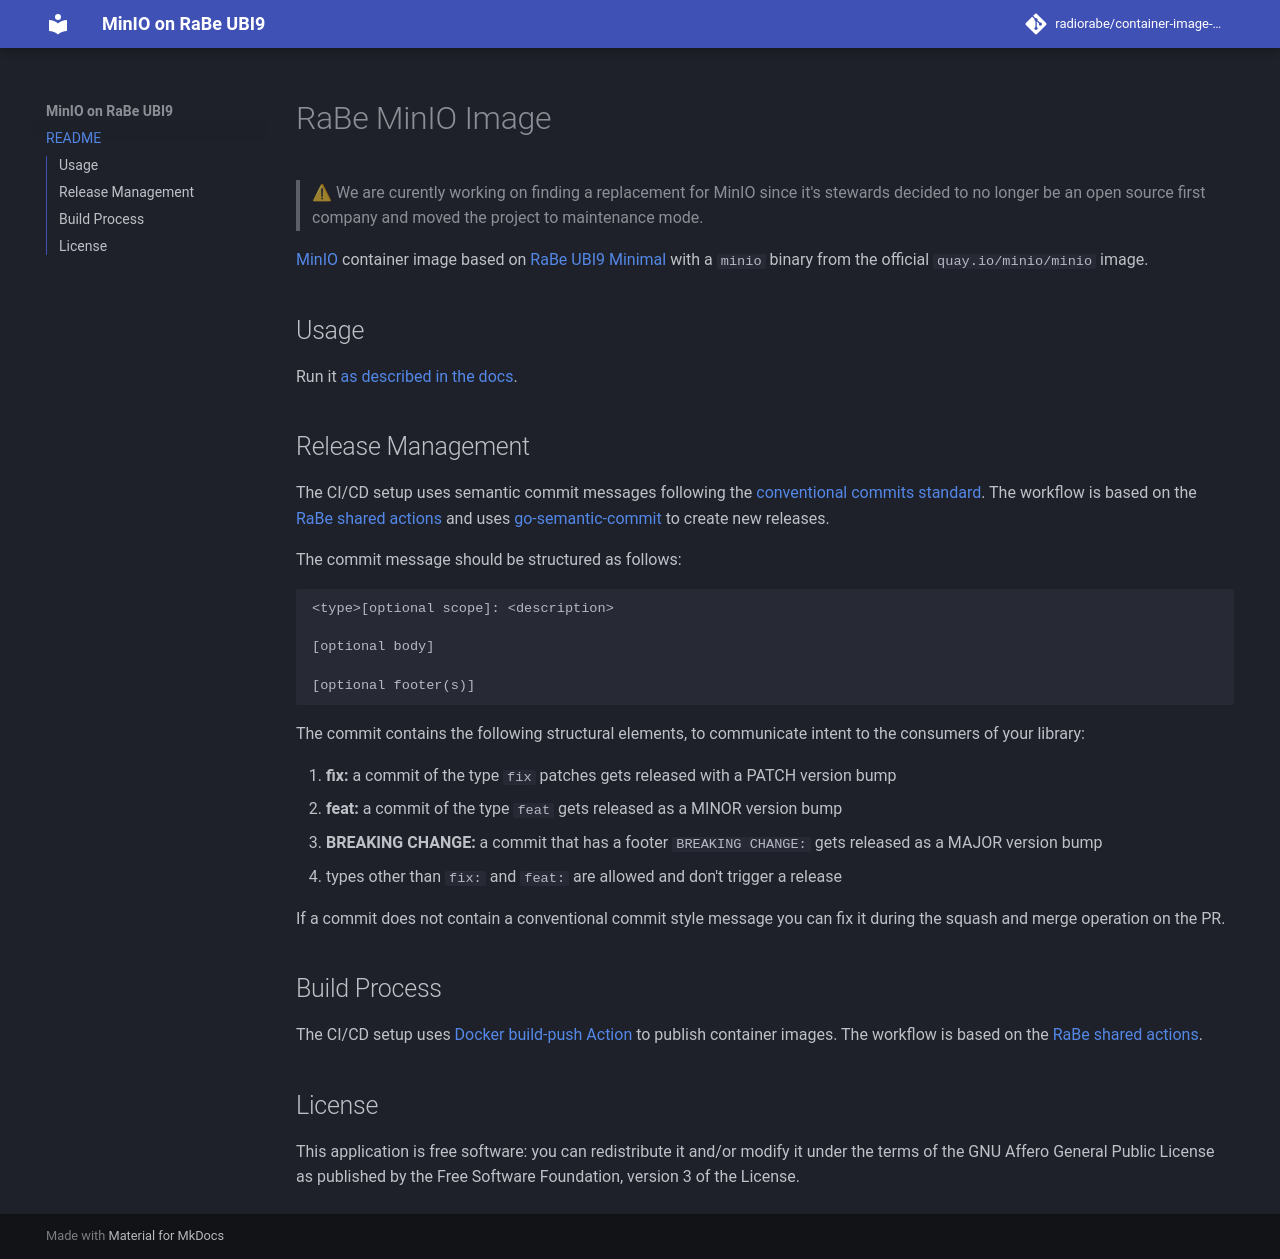

repository: radiorabe/container-image-minio · page: index.html · generator: mkdocs

# RaBe MinIO Image

> ⚠ We are curently working on finding a replacement for MinIO since it's stewards decided to no longer be an open source first company and moved the project to maintenance mode.

[MinIO](https://min.io) container image based on [RaBe UBI9 Minimal](https://github.com/radiorabe/container-image-ubi9-minimal)
with a `minio` binary from the official `quay.io/minio/minio` image.

## Usage

Run it [as described in the docs](https://min.io/docs/minio/kubernetes/upstream/).

## Release Management

The CI/CD setup uses semantic commit messages following the [conventional commits standard](https://www.conventionalcommits.org/en/v1.0.0/).
The workflow is based on the [RaBe shared actions](https://radiorabe.github.io/actions/)
and uses [go-semantic-commit](https://go-semantic-release.xyz/)
to create new releases.

The commit message should be structured as follows:

```
<type>[optional scope]: <description>

[optional body]

[optional footer(s)]
```

The commit contains the following structural elements, to communicate intent to the consumers of your library:

1. **fix:** a commit of the type `fix` patches gets released with a PATCH version bump
1. **feat:** a commit of the type `feat` gets released as a MINOR version bump
1. **BREAKING CHANGE:** a commit that has a footer `BREAKING CHANGE:` gets released as a MAJOR version bump
1. types other than `fix:` and `feat:` are allowed and don't trigger a release

If a commit does not contain a conventional commit style message you can fix
it during the squash and merge operation on the PR.

## Build Process

The CI/CD setup uses [Docker build-push Action](https://github.com/docker/build-push-action)
 to publish container images. The workflow is based on the [RaBe shared actions](https://radiorabe.github.io/actions/).

## License

This application is free software: you can redistribute it and/or modify it under
the terms of the GNU Affero General Public License as published by the Free
Software Foundation, version 3 of the License.
